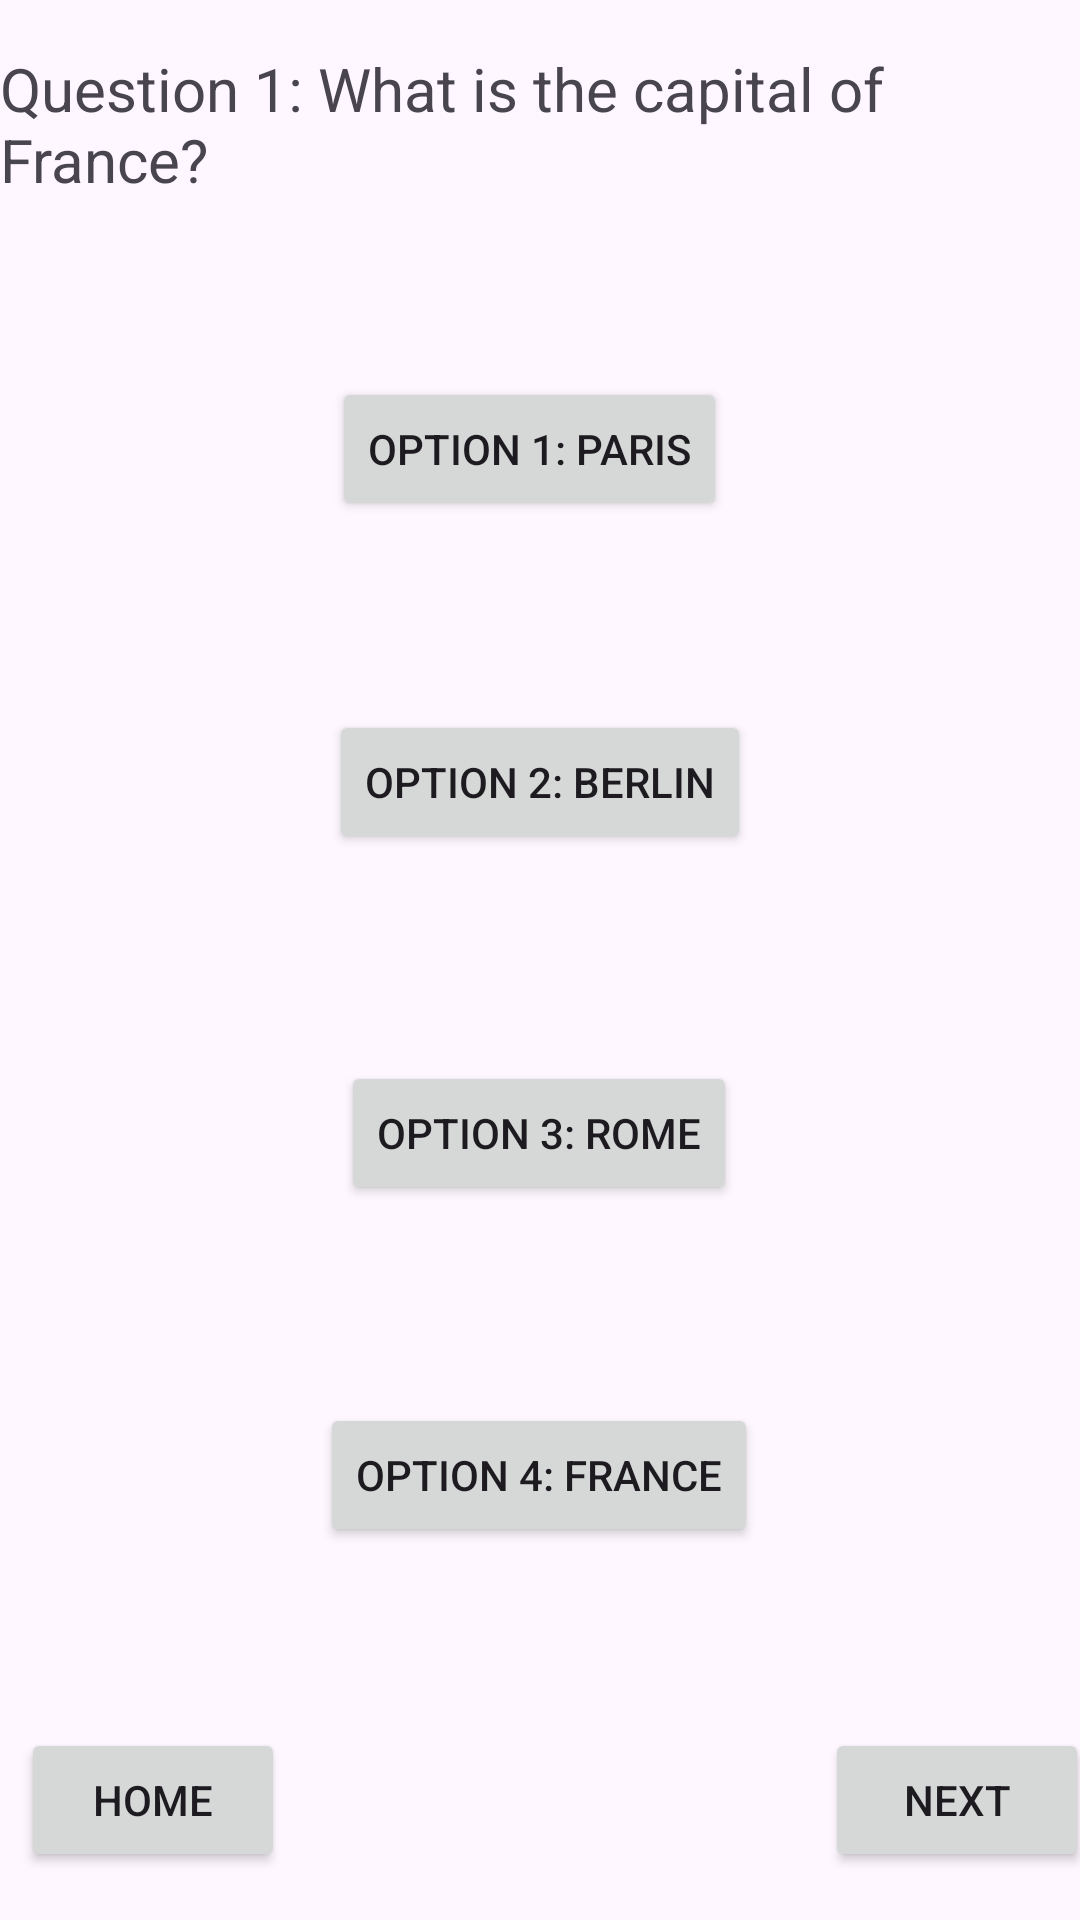

Android layout source for this screen:
<!-- AndroidManifest.xml: application theme Theme.Quizzie -->
<!-- res/layout/activity_question1.xml -->
<?xml version="1.0" encoding="utf-8"?>
<androidx.constraintlayout.widget.ConstraintLayout xmlns:android="http://schemas.android.com/apk/res/android"
    xmlns:app="http://schemas.android.com/apk/res-auto"
    xmlns:tools="http://schemas.android.com/tools"
    android:id="@+id/main"
    android:layout_width="match_parent"
    android:layout_height="match_parent"
    tools:context=".QuestionActivity1">

    <TextView
        android:id="@+id/question1Text"
        android:layout_width="wrap_content"
        android:layout_height="wrap_content"
        android:layout_marginStart="13dp"
        android:layout_marginTop="16dp"
        android:layout_marginEnd="13dp"
        android:layout_marginBottom="59dp"
        android:text="Question 1: What is the capital of France?"
        android:textSize="20sp"
        app:layout_constraintBottom_toTopOf="@+id/option1aText"
        app:layout_constraintEnd_toEndOf="parent"
        app:layout_constraintStart_toStartOf="parent"
        app:layout_constraintTop_toTopOf="parent" />

    <Button
        android:id="@+id/option1aText"
        android:layout_width="wrap_content"
        android:layout_height="wrap_content"
        android:layout_marginStart="119dp"
        android:layout_marginTop="59dp"
        android:layout_marginEnd="126dp"
        android:text="Option 1: Paris"
        app:layout_constraintEnd_toEndOf="parent"
        app:layout_constraintStart_toStartOf="parent"
        app:layout_constraintTop_toBottomOf="@+id/question1Text" />

    <Button
        android:id="@+id/option2aText"
        android:layout_width="wrap_content"
        android:layout_height="wrap_content"
        android:layout_marginStart="125dp"
        android:layout_marginTop="63dp"
        android:layout_marginEnd="125dp"
        android:layout_marginBottom="69dp"
        android:text="Option 2: Berlin"
        app:layout_constraintBottom_toTopOf="@+id/option3aText"
        app:layout_constraintEnd_toEndOf="parent"
        app:layout_constraintStart_toStartOf="parent"
        app:layout_constraintTop_toBottomOf="@+id/option1aText" />

    <Button
        android:id="@+id/option3aText"
        android:layout_width="wrap_content"
        android:layout_height="wrap_content"
        android:layout_marginStart="122dp"
        android:layout_marginTop="69dp"
        android:layout_marginEnd="123dp"
        android:text="Option 3: Rome"
        app:layout_constraintEnd_toEndOf="parent"
        app:layout_constraintStart_toStartOf="parent"
        app:layout_constraintTop_toBottomOf="@+id/option2aText" />

    <Button
        android:id="@+id/option4aText"
        android:layout_width="wrap_content"
        android:layout_height="wrap_content"
        android:layout_marginStart="119dp"
        android:layout_marginTop="66dp"
        android:layout_marginEnd="120dp"
        android:text="Option 4: France"
        app:layout_constraintEnd_toEndOf="parent"
        app:layout_constraintStart_toStartOf="parent"
        app:layout_constraintTop_toBottomOf="@+id/option3aText" />

    <Button
        android:id="@+id/homeButton"
        android:layout_width="wrap_content"
        android:layout_height="wrap_content"
        android:layout_marginStart="37dp"
        android:layout_marginEnd="20dp"
        android:layout_marginBottom="16dp"
        android:text="Home"
        app:layout_constraintBottom_toBottomOf="parent"
        app:layout_constraintEnd_toStartOf="@+id/nextButton"
        app:layout_constraintStart_toStartOf="parent" />

    <Button
        android:id="@+id/nextButton"
        android:layout_width="wrap_content"
        android:layout_height="wrap_content"
        android:layout_marginStart="160dp"
        android:layout_marginEnd="27dp"
        android:layout_marginBottom="16dp"
        android:text="Next"
        app:layout_constraintBottom_toBottomOf="parent"
        app:layout_constraintEnd_toEndOf="parent"
        app:layout_constraintStart_toEndOf="@+id/homeButton" />
</androidx.constraintlayout.widget.ConstraintLayout>
<!-- resources referenced by this layout -->
<resources>
  <style name="Theme.Quizzie" parent="Base.Theme.Quizzie" />
  <style name="Base.Theme.Quizzie" parent="Theme.Material3.DayNight.NoActionBar">
          
          
      </style>
</resources>
